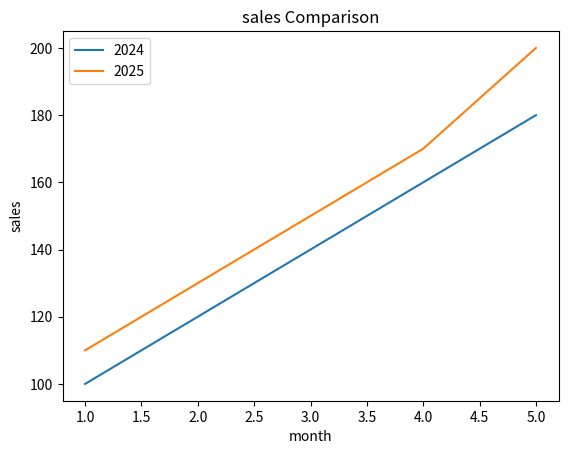

Here is the Python script that generated this plot:
import matplotlib.pyplot as plt

months=[1,2,3,4,5]

sales_2024=[100,120,140,160,180]
sales_2025=[110,130,150,170,200]

plt.plot(months,sales_2024,label="2024")
plt.plot(months,sales_2025,label="2025")

plt.title("sales Comparison")
plt.xlabel("month")
plt.ylabel("sales")

plt.legend()

plt.show()
